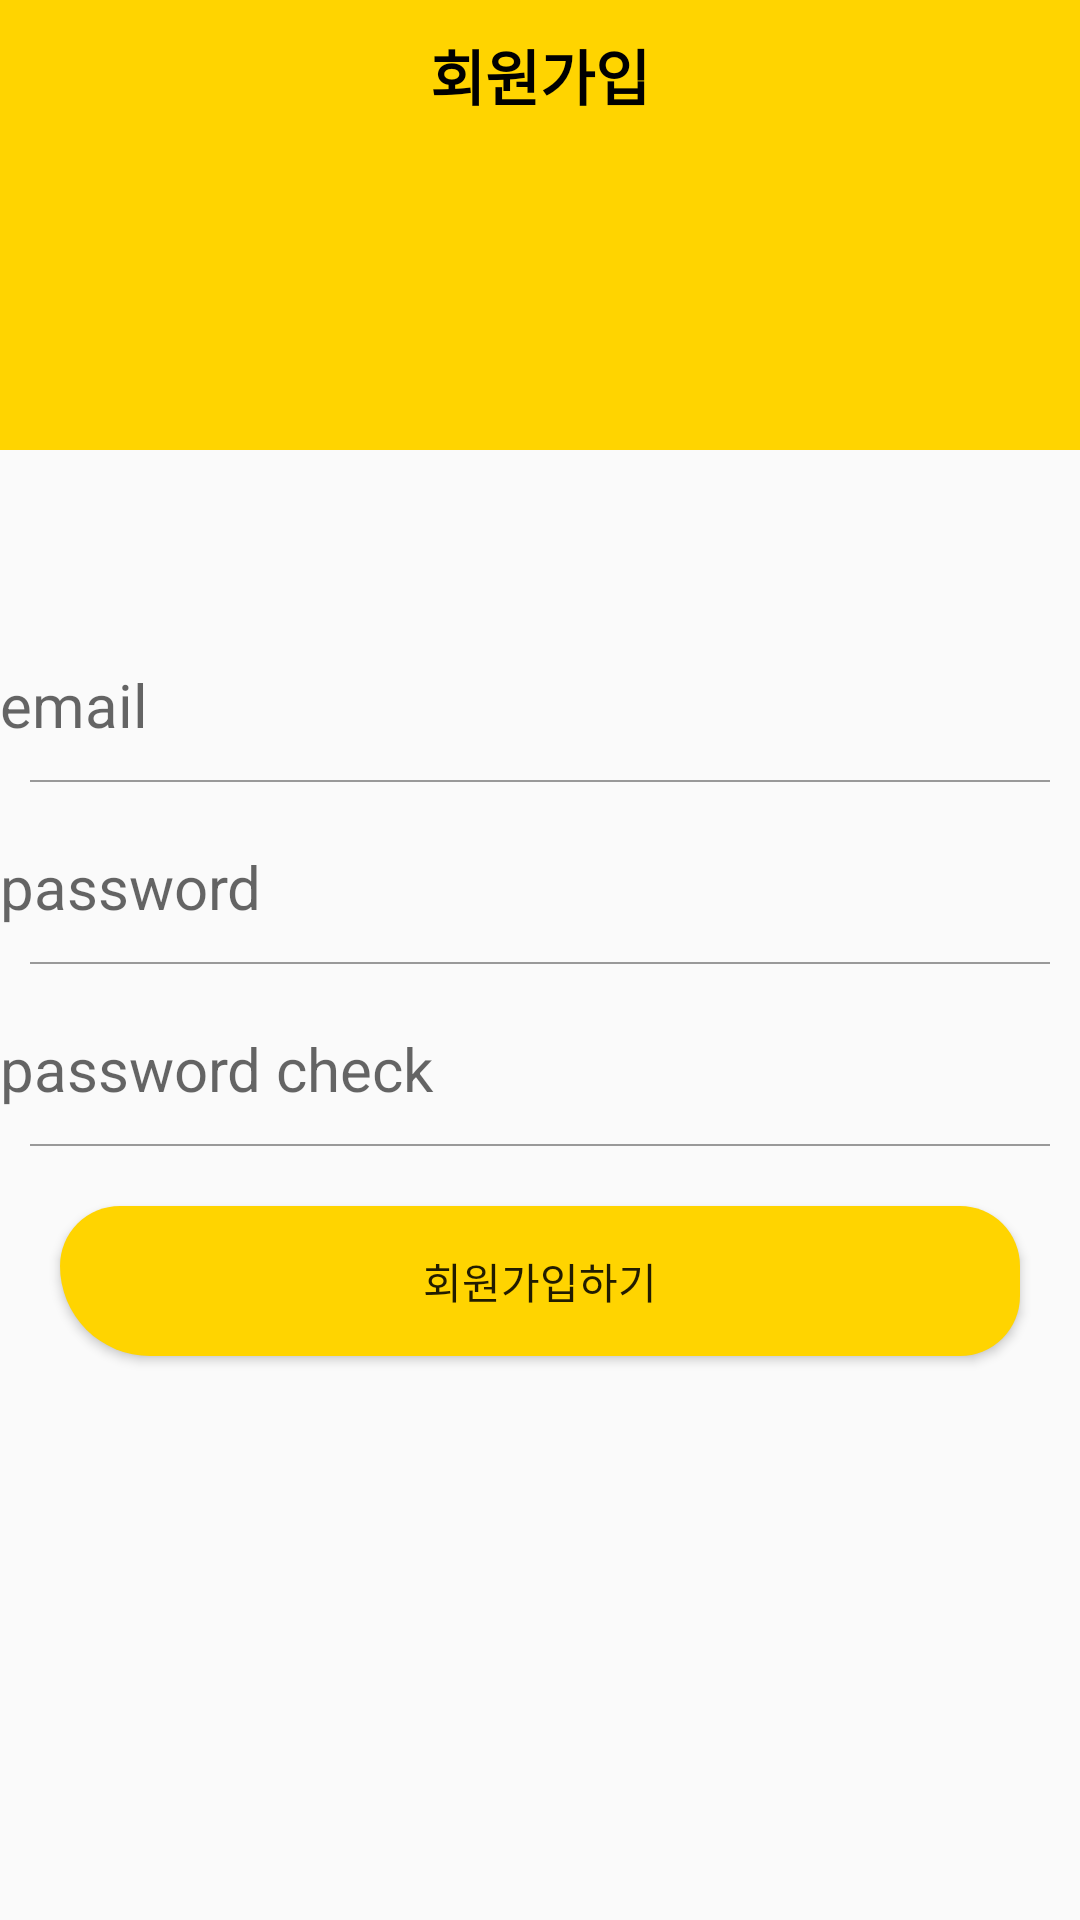

Write the Android layout XML for this screen, with the resource values it uses.
<!-- AndroidManifest.xml: application theme Theme.MySoloLife22 -->
<!-- res/layout/activity_join.xml -->
<?xml version="1.0" encoding="utf-8"?>
<layout>
    <LinearLayout xmlns:android="http://schemas.android.com/apk/res/android"
        xmlns:app="http://schemas.android.com/apk/res-auto"
        xmlns:tools="http://schemas.android.com/tools"
        android:id="@+id/main"
        android:layout_width="match_parent"
        android:layout_height="match_parent"
        android:orientation="vertical"
        tools:context=".auth.JoinActivity">

        <LinearLayout
            android:layout_width="match_parent"
            android:layout_height="150dp"
            android:background="@color/mainColor">

            <TextView
                android:layout_width="match_parent"
                android:layout_height="50dp"
                android:text="회원가입"
                android:gravity="center"
                android:textStyle="bold"
                android:textColor="#000000"
                android:textSize="20sp"/>

        </LinearLayout>

        <LinearLayout
            android:layout_width="match_parent"
            android:layout_height="wrap_content"
            android:layout_marginTop="50dp"
            android:orientation="vertical">

            <EditText
                android:id="@+id/emailArea"
                android:layout_width="match_parent"
                android:hint="email"
                android:background="@android:color/transparent"
                android:layout_marginTop="10dp"
                android:textSize="20dp"
                android:layout_height="50dp"/>

            <LinearLayout
                android:layout_width="match_parent"
                android:layout_height="0.5dp"
                android:layout_marginLeft="10dp"
                android:layout_marginRight="10dp"
                android:background="#999999"/>

            <EditText
                android:id="@+id/passwordArea1"
                android:layout_width="match_parent"
                android:hint="password"
                android:background="@android:color/transparent"
                android:layout_marginTop="10dp"
                android:inputType="textPassword"
                android:textSize="20dp"
                android:layout_height="50dp"/>

            <LinearLayout
                android:layout_width="match_parent"
                android:layout_height="0.5dp"
                android:layout_marginLeft="10dp"
                android:layout_marginRight="10dp"
                android:background="#999999"/>

            <EditText
                android:id="@+id/passwordArea2"
                android:layout_width="match_parent"
                android:hint="password check"
                android:background="@android:color/transparent"
                android:layout_marginTop="10dp"
                android:inputType="textPassword"
                android:textSize="20dp"
                android:layout_height="50dp"/>

            <LinearLayout
                android:layout_width="match_parent"
                android:layout_height="0.5dp"
                android:layout_marginLeft="10dp"
                android:layout_marginRight="10dp"
                android:background="#999999"/>


            <Button
                android:layout_width="match_parent"
                android:id="@+id/joinBtn"
                android:layout_height="50dp"
                android:layout_margin="20dp"
                android:background="@drawable/background_radius_yellow"
                android:text="회원가입하기"/>


        </LinearLayout>
    </LinearLayout>
</layout>
<!-- resources referenced by this layout -->
<resources>
  <color name="mainColor">#ffd400</color>
  <!-- drawable background_radius_yellow (drawable) -->
  <?xml version="1.0" encoding="utf-8"?>
  <shape xmlns:android="http://schemas.android.com/apk/res/android"
      android:shape="rectangle" android:padding = "10dp">
      <solid android:color="#ffd400"></solid>
      <corners
          android:bottomLeftRadius="45dp"
          android:bottomRightRadius="30dp"
          android:topLeftRadius="30dp"
          android:topRightRadius="30dp"></corners>
  </shape>
  <style name="Theme.MySoloLife22" parent="Base.Theme.MySoloLife22" />
  <style name="Base.Theme.MySoloLife22" parent="Theme.AppCompat.Light">
          
          
          <item name="windowNoTitle">true</item>
          <item name="colorPrimaryVariant">@color/mainColor</item>
      </style>
</resources>
